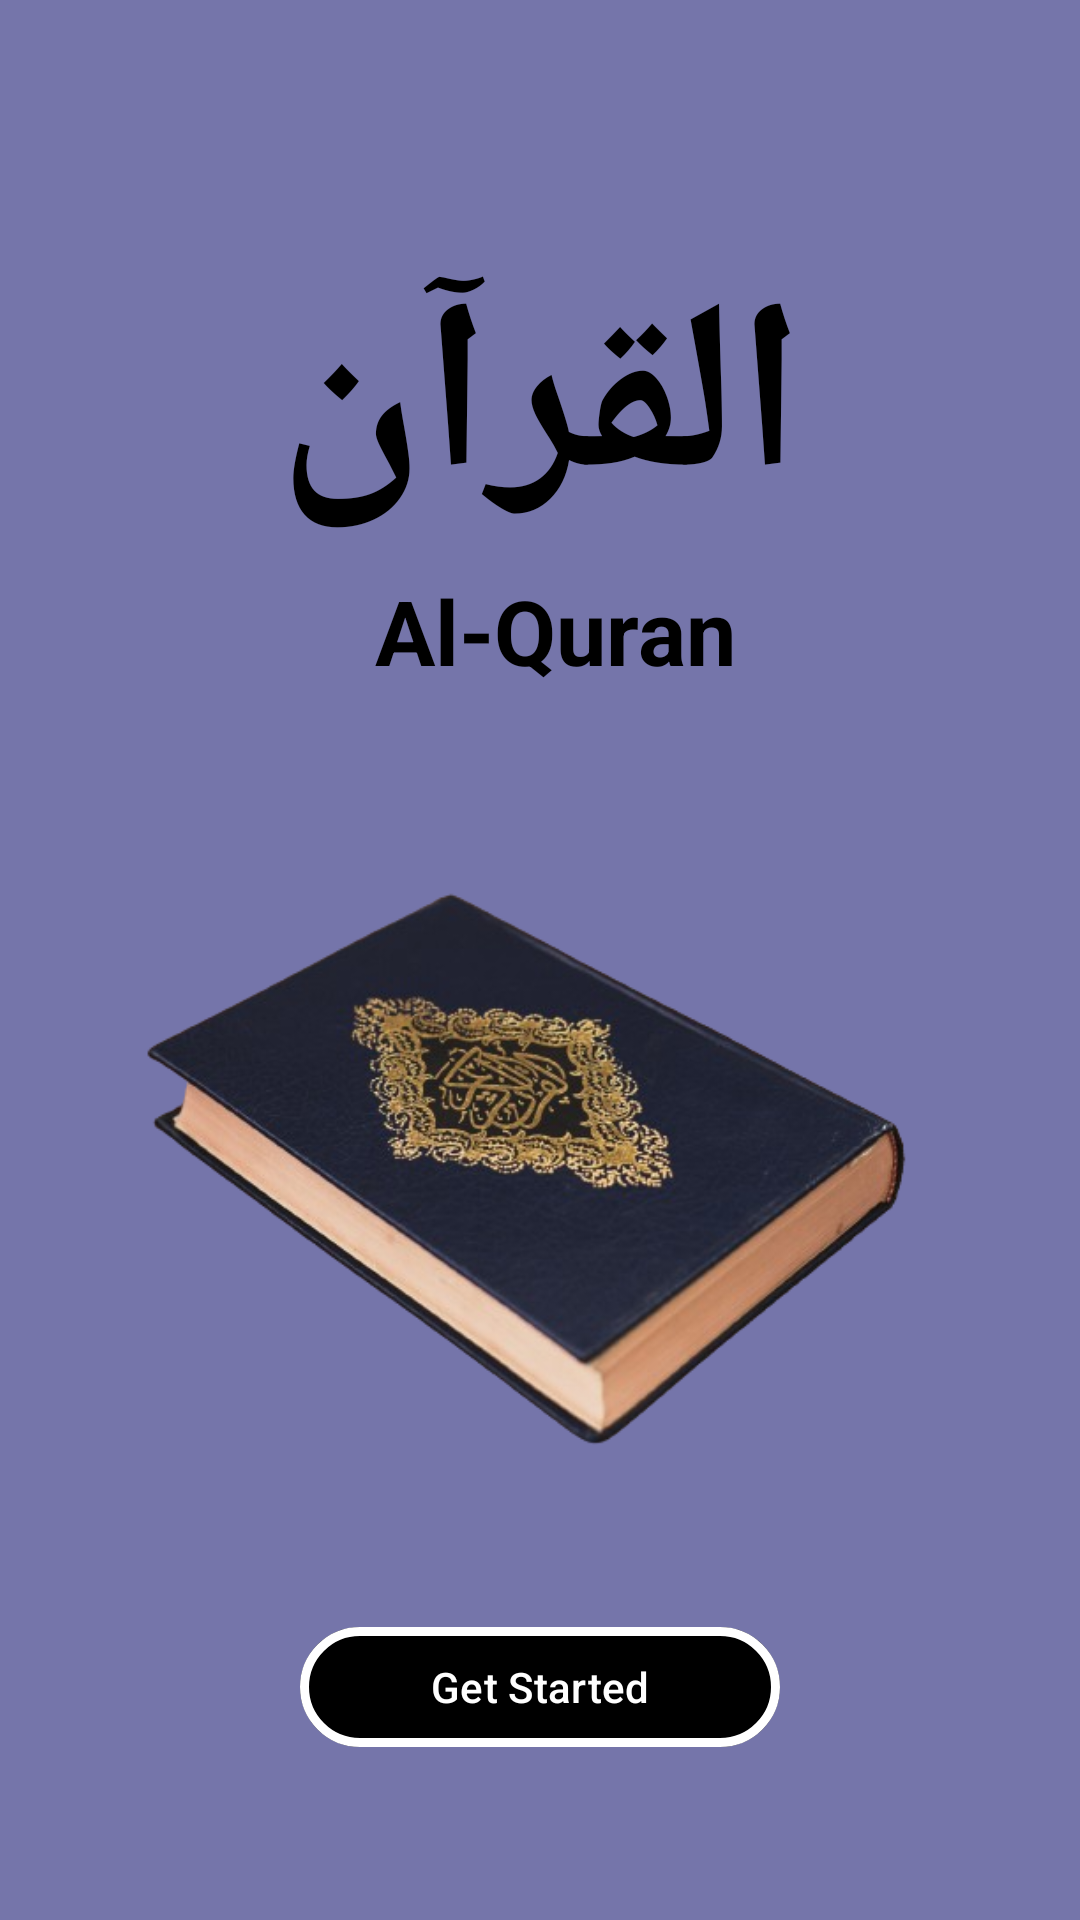

Produce the Android XML layout that renders to this screen, including the resource entries it uses.
<!-- AndroidManifest.xml: application theme Theme.Sura_yaseen -->
<!-- res/layout/activity_splash_secreen.xml -->
<?xml version="1.0" encoding="utf-8"?>
<androidx.constraintlayout.widget.ConstraintLayout
    xmlns:android="http://schemas.android.com/apk/res/android"
    xmlns:app="http://schemas.android.com/apk/res-auto"
    xmlns:tools="http://schemas.android.com/tools"
    android:id="@+id/main"
    android:layout_width="match_parent"
    android:layout_height="match_parent"
    android:background="#7575AA"

    tools:context=".Activities.Splash_screen">


    <TextView
        android:id="@+id/textViewArabic"
        android:layout_width="0dp"
        android:layout_height="wrap_content"
        android:layout_marginStart="20dp"
        android:layout_marginTop="80dp"
        android:layout_marginEnd="20dp"
        android:layout_marginBottom="1dp"
        android:text="القرآن"
        android:textAlignment="center"
        android:textColor="@color/black"
        android:textSize="80dp"
        android:textStyle="bold"
        app:layout_constraintBottom_toTopOf="@id/textViewEnglish"
        app:layout_constraintEnd_toEndOf="parent"
        app:layout_constraintHorizontal_bias="1.0"
        app:layout_constraintStart_toStartOf="parent"
        app:layout_constraintTop_toTopOf="parent" />

    <TextView
        android:id="@+id/textViewEnglish"
        android:layout_width="0dp"
        android:layout_height="wrap_content"
        android:layout_marginStart="30dp"
        android:layout_marginEnd="20dp"
        android:layout_marginBottom="20dp"
        android:text="Al-Quran"
        android:textAlignment="center"
        android:textColor="@color/black"
        android:textSize="30dp"
        android:textStyle="bold"
        app:layout_constraintBottom_toTopOf="@id/imageView"
        app:layout_constraintEnd_toEndOf="parent"
        app:layout_constraintHorizontal_bias="0.0"
        app:layout_constraintStart_toStartOf="parent"
         />

    <ImageView
        android:id="@+id/imageView"
        android:layout_width="353dp"
        android:layout_height="283dp"
        android:layout_margin="3dp"
        android:adjustViewBounds="true"
        android:src="@drawable/quran1"
        app:layout_constraintBottom_toTopOf="@id/progressbar"
        app:layout_constraintEnd_toEndOf="parent"
        app:layout_constraintStart_toStartOf="parent"
         />

    <ProgressBar
        android:id="@+id/progressbar"
        android:layout_width="0dp"
        android:layout_height="wrap_content"
        android:layout_marginTop="10dp"
        android:visibility="gone"
        android:indeterminateTint="@color/black"
        app:layout_constraintEnd_toEndOf="parent"
        app:layout_constraintStart_toStartOf="parent"
        app:layout_constraintTop_toBottomOf="@id/imageView" />

    <com.google.android.material.button.MaterialButton
        android:id="@+id/continueButton"
        android:layout_width="160dp"
        android:layout_height="wrap_content"
        android:layout_marginTop="5dp"
        android:text="Get Started"
        android:textSize="14dp"
        android:textColor="@color/white"
        app:backgroundTint="@null"
        app:strokeWidth="3dp"
        app:strokeColor="@color/white"
        app:layout_constraintTop_toBottomOf="@id/progressbar"
        app:layout_constraintEnd_toEndOf="parent"
        app:layout_constraintStart_toStartOf="parent"
         />

</androidx.constraintlayout.widget.ConstraintLayout>
<!-- resources referenced by this layout -->
<resources>
  <!-- drawable quran1: png bitmap (drawable, 152299 bytes) -->
  <style name="Theme.Sura_yaseen" parent="Base.Theme.Sura_yaseen" />
  <style name="Base.Theme.Sura_yaseen" parent="Theme.Material3.DayNight.NoActionBar">
          
          
      </style>
  <!-- not gathered from this repository: default colours our renderer supplied (Android Studio template values) -->
  <color name="black">#FF000000</color>
  <color name="white">#FFFFFFFF</color>
</resources>
